Photos from the image-classification dataset "data" in the GitHub repository teukumunawark/Coffee-Bean-Prediction-Api. Its 4 classes are: defect, longberry, peaberry, premium.

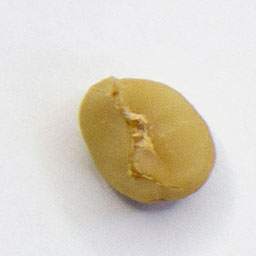
Label: defect

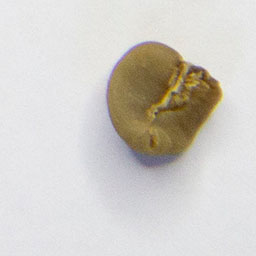
Label: defect

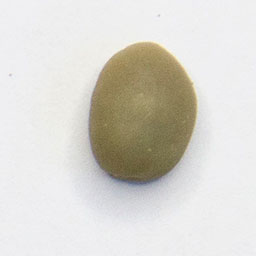
Label: premium

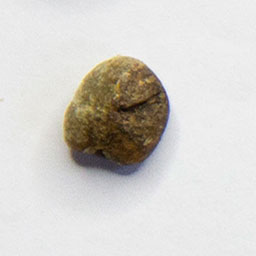
Label: peaberry

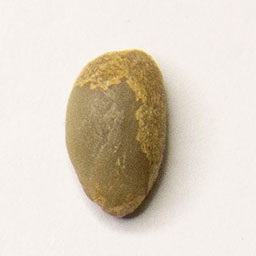
Label: longberry

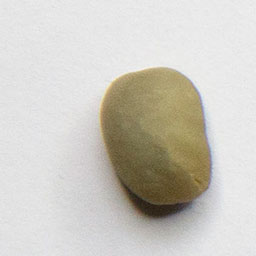
Label: peaberry
